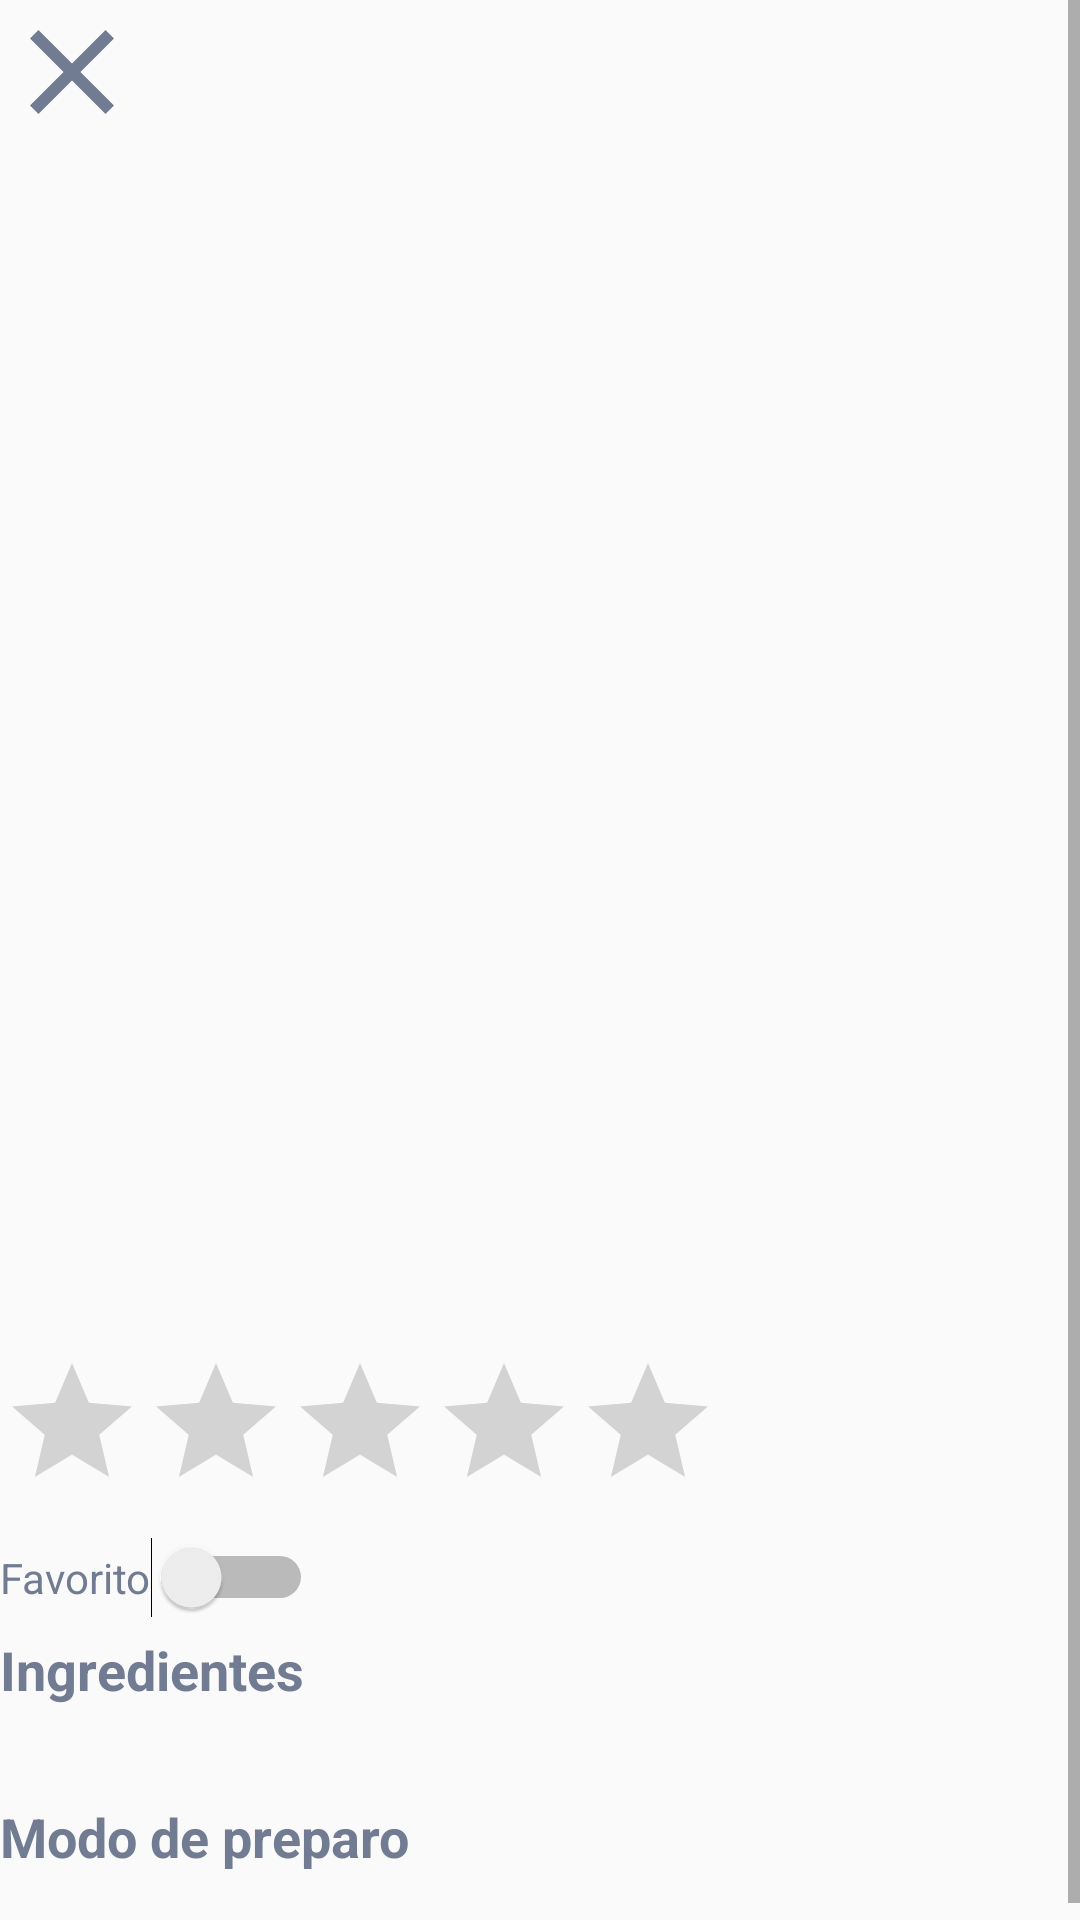

Produce the Android XML layout that renders to this screen, including the resource entries it uses.
<!-- AndroidManifest.xml: application theme AppTheme -->
<!-- res/layout/detail_fragment.xml -->
<?xml version="1.0" encoding="utf-8"?>
<ScrollView xmlns:android="http://schemas.android.com/apk/res/android"
    xmlns:app="http://schemas.android.com/apk/res-auto"
    xmlns:tools="http://schemas.android.com/tools"
    android:layout_width="match_parent"
    android:layout_height="match_parent"
    tools:context=".presantation.detail.DetailFragment">

    <androidx.constraintlayout.widget.ConstraintLayout
        android:layout_width="match_parent"
        android:layout_height="match_parent">


        <ImageView
            android:id="@+id/imageViewDetailClose"
            android:layout_width="wrap_content"
            android:layout_height="wrap_content"
            android:contentDescription="@string/close"
            android:src="@drawable/ic_close_24dp"
            app:layout_constraintStart_toStartOf="parent"
            app:layout_constraintTop_toTopOf="parent" />

        <ImageView
            android:id="@+id/imageViewDetailReceita"
            android:layout_width="350dp"
            android:layout_height="350dp"
            android:layout_marginTop="10dp"
            android:contentDescription="@string/receita"
            app:layout_constraintStart_toStartOf="parent"
            app:layout_constraintTop_toBottomOf="@+id/imageViewDetailClose"
            tools:src="@tools:sample/avatars[3]" />

        <TextView
            android:id="@+id/txtViewDetailReceita"
            android:layout_width="wrap_content"
            android:layout_height="wrap_content"
            android:layout_marginTop="10dp"
            android:textColor="@color/colorClara"
            android:textSize="24sp"
            android:textStyle="bold"
            app:layout_constraintStart_toStartOf="parent"
            app:layout_constraintTop_toBottomOf="@+id/imageViewDetailReceita"
            tools:text="@string/receita" />

        <RatingBar
            android:id="@+id/ratingBarViewDetailReceita"
            android:layout_width="wrap_content"
            android:layout_height="wrap_content"
            android:numStars="5"
            android:saveEnabled="true"
            app:layout_constraintStart_toStartOf="parent"
            app:layout_constraintTop_toBottomOf="@+id/txtViewDetailReceita" />

        <TextView
            android:id="@+id/txtViewDetailIngredientesDescription"
            android:layout_width="wrap_content"
            android:layout_height="wrap_content"
            android:text="@string/ingredientes"
            android:layout_marginTop="5dp"
            android:textColor="@color/colorClara"
            android:textSize="18sp"
            android:textStyle="bold"
            app:layout_constraintStart_toStartOf="parent"
            app:layout_constraintTop_toBottomOf="@+id/switchDetailModoDePreparo" />

        <TextView
            android:id="@+id/txtViewDetailIngredientes"
            android:layout_width="match_parent"
            android:layout_height="wrap_content"
            android:layout_marginTop="5dp"
            android:textSize="12sp"
            app:layout_constraintStart_toStartOf="parent"
            app:layout_constraintTop_toBottomOf="@+id/txtViewDetailIngredientesDescription"
            tools:text="Exemplo de ingredientes\n linha de baixo" />


        <TextView
            android:id="@+id/txtViewDetailModoDePreparoDescription"
            android:layout_width="wrap_content"
            android:layout_height="wrap_content"
            android:layout_marginTop="10dp"
            android:textColor="@color/colorClara"
            android:textSize="18sp"
            android:textStyle="bold"
            app:layout_constraintStart_toStartOf="parent"
            app:layout_constraintTop_toBottomOf="@+id/txtViewDetailIngredientes"
            android:text="@string/modo_de_preparo" />

        <TextView
            android:id="@+id/txtViewDetailModoDePreparo"
            android:layout_width="match_parent"
            android:layout_height="wrap_content"
            android:layout_marginTop="5dp"
            android:textSize="12sp"
            app:layout_constraintStart_toStartOf="parent"
            app:layout_constraintTop_toBottomOf="@+id/txtViewDetailModoDePreparoDescription"
            tools:text="Exemplo do modo de preparo\n linha de baixo" />

        <Switch
            android:id="@+id/switchDetailModoDePreparo"
            android:textColor="@color/colorClara"
            android:layout_width="wrap_content"
            android:layout_height="wrap_content"
            android:layout_marginTop="5dp"
            android:text="@string/favorito"
            app:layout_constraintStart_toStartOf="parent"
            app:layout_constraintTop_toBottomOf="@+id/ratingBarViewDetailReceita" />


    </androidx.constraintlayout.widget.ConstraintLayout>

</ScrollView>
<!-- resources referenced by this layout -->
<resources>
  <color name="colorClara">#717B92</color>
  <!-- drawable ic_close_24dp (drawable) -->
  <vector android:height="48dp" android:tint="#717B92"
      android:viewportHeight="24.0" android:viewportWidth="24.0"
      android:width="48dp" xmlns:android="http://schemas.android.com/apk/res/android">
      <path android:fillColor="#FF000000" android:pathData="M19,6.41L17.59,5 12,10.59 6.41,5 5,6.41 10.59,12 5,17.59 6.41,19 12,13.41 17.59,19 19,17.59 13.41,12z"/>
  </vector>
  <string name="close">close</string>
  <string name="favorito">Favorito</string>
  <string name="ingredientes">Ingredientes</string>
  <string name="modo_de_preparo">Modo de preparo</string>
  <string name="receita">Receita</string>
  <style name="AppTheme" parent="Theme.AppCompat.DayNight.NoActionBar">
          
          <item name="colorAccent">@color/colorAccent</item>
      </style>
  <color name="colorAccent">#6ADCFF</color>
</resources>
